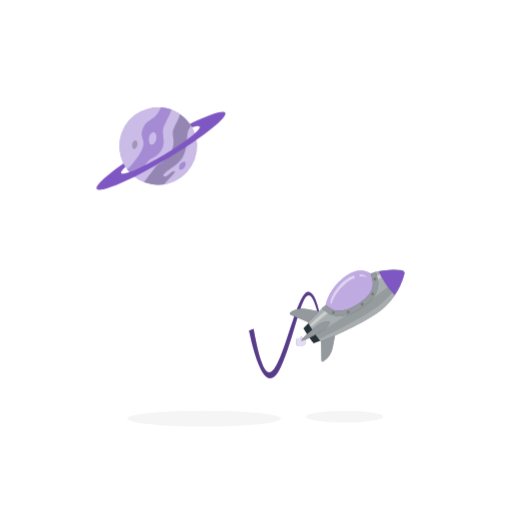
t = 0.00 s
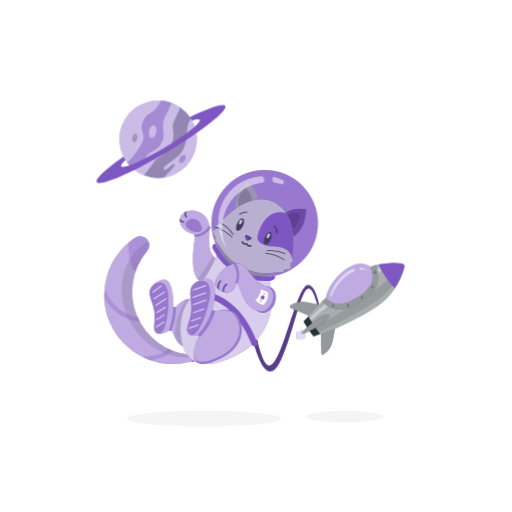
t = 1.00 s
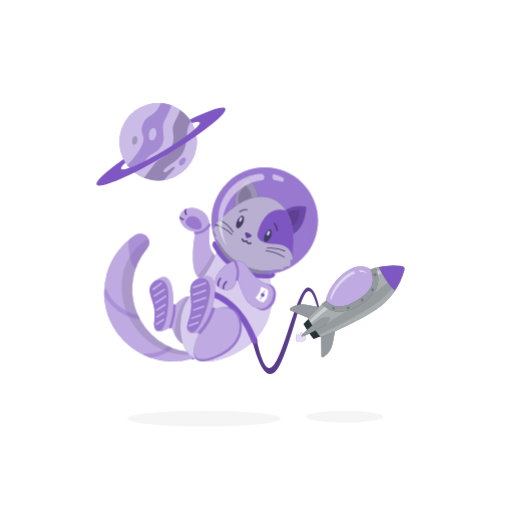
t = 1.19 s
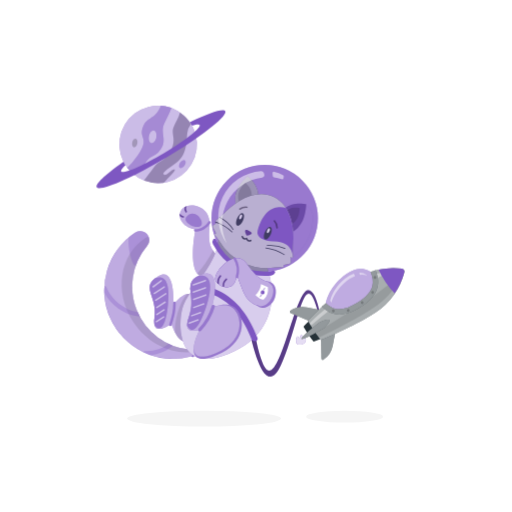
t = 1.38 s
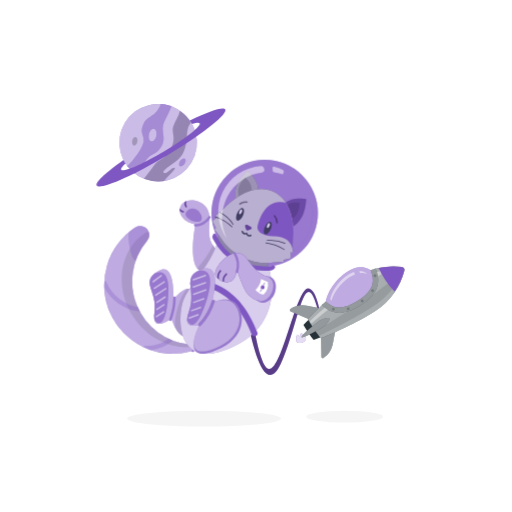
t = 1.75 s
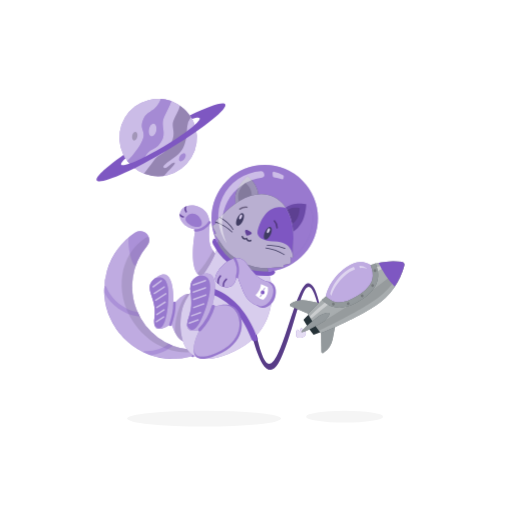
t = 2.13 s

The animated SVG that drew these frames (rendered in a browser with its animation timeline set to each time). Animation: 2 CSS @keyframes rules; one cycle of 2.50 s, repeats indefinitely.

<svg class="animated" id="freepik_stories-cat-astronaut" xmlns="http://www.w3.org/2000/svg" viewBox="0 0 500 500" version="1.1" xmlns:xlink="http://www.w3.org/1999/xlink" xmlns:svgjs="http://svgjs.com/svgjs"><style>svg#freepik_stories-cat-astronaut:not(.animated) .animable {opacity: 0;}svg#freepik_stories-cat-astronaut.animated #freepik--Rocket--inject-6 {animation: 1.5s Infinite  linear floating;animation-delay: 0s;}svg#freepik_stories-cat-astronaut.animated #freepik--Cat--inject-6 {animation: 1s 1 forwards ease-in slideDown,1.5s Infinite  linear floating;animation-delay: 0s,1s;}svg#freepik_stories-cat-astronaut.animated #freepik--Planet--inject-6 {animation: 1.5s Infinite  linear floating;animation-delay: 0s;}            @keyframes floating {                0% {                    opacity: 1;                    transform: translateY(0px);                }                50% {                    transform: translateY(-10px);                }                100% {                    opacity: 1;                    transform: translateY(0px);                }            }                    @keyframes slideDown {                0% {                    opacity: 0;                    transform: translateY(-30px);                }                100% {                    opacity: 1;                    transform: translateY(0);                }            }        .animator-hidden { display: none; }</style><g id="freepik--background-complete--inject-6" class="animable animator-hidden animator-active" style="transform-origin: 250px 228.23px;"><rect x="416.78" y="398.49" width="33.12" height="0.25" style="fill: rgb(235, 235, 235); transform-origin: 433.34px 398.615px;" id="elqf93n7m6708" class="animable"></rect><rect x="322.53" y="401.21" width="8.69" height="0.25" style="fill: rgb(235, 235, 235); transform-origin: 326.875px 401.335px;" id="elvvtjfapglc" class="animable"></rect><rect x="396.59" y="389.21" width="19.19" height="0.25" style="fill: rgb(235, 235, 235); transform-origin: 406.185px 389.335px;" id="elmf5glafyn5h" class="animable"></rect><rect x="52.46" y="390.89" width="43.19" height="0.25" style="fill: rgb(235, 235, 235); transform-origin: 74.055px 391.015px;" id="el0caegnvnlgcr" class="animable"></rect><rect x="104.56" y="390.89" width="6.33" height="0.25" style="fill: rgb(235, 235, 235); transform-origin: 107.725px 391.015px;" id="elhszwcapwkvs" class="animable"></rect><rect x="131.47" y="395.11" width="93.68" height="0.25" style="fill: rgb(235, 235, 235); transform-origin: 178.31px 395.235px;" id="elvnnd6ia0e0d" class="animable"></rect><path d="M237,337.8H43.92a5.71,5.71,0,0,1-5.71-5.71V60.66A5.71,5.71,0,0,1,43.92,55H237a5.71,5.71,0,0,1,5.71,5.71V332.09A5.71,5.71,0,0,1,237,337.8ZM43.92,55.2a5.47,5.47,0,0,0-5.46,5.46V332.09a5.47,5.47,0,0,0,5.46,5.46H237a5.47,5.47,0,0,0,5.46-5.46V60.66A5.47,5.47,0,0,0,237,55.2Z" style="fill: rgb(235, 235, 235); transform-origin: 140.46px 196.4px;" id="el74bwtkin1fp" class="animable"></path><path d="M453.31,337.8H260.21a5.72,5.72,0,0,1-5.71-5.71V60.66A5.72,5.72,0,0,1,260.21,55h193.1A5.71,5.71,0,0,1,459,60.66V332.09A5.71,5.71,0,0,1,453.31,337.8ZM260.21,55.2a5.47,5.47,0,0,0-5.46,5.46V332.09a5.47,5.47,0,0,0,5.46,5.46h193.1a5.47,5.47,0,0,0,5.46-5.46V60.66a5.47,5.47,0,0,0-5.46-5.46Z" style="fill: rgb(235, 235, 235); transform-origin: 356.75px 196.4px;" id="elljqe63jgas" class="animable"></path><rect y="382.4" width="500" height="0.25" style="fill: rgb(235, 235, 235); transform-origin: 250px 382.525px;" id="ellu6203apg5" class="animable"></rect><polygon points="140.74 216.48 143.88 214.83 143.28 218.32 145.82 220.8 142.31 221.31 140.74 224.49 139.17 221.31 135.66 220.8 138.2 218.32 137.6 214.83 140.74 216.48" style="fill: rgb(224, 224, 224); transform-origin: 140.74px 219.66px;" id="el2ldhatkt1x" class="animable"></polygon><path d="M320.17,141.9c-22.44-7-40.06-20.57,3.94-39.07s32.5,39.76,67,43.88,55.18,14.72,13.79,35.37S373.29,158.38,320.17,141.9Z" style="fill: rgb(245, 245, 245); transform-origin: 362.418px 143.334px;" id="el6wjm1rag2h" class="animable"></path><polygon points="150.27 82.07 154.81 79.68 153.95 84.74 157.62 88.32 152.54 89.06 150.27 93.66 148 89.06 142.93 88.32 146.6 84.74 145.73 79.68 150.27 82.07" style="fill: rgb(245, 245, 245); transform-origin: 150.275px 86.67px;" id="elaepr0il55xu" class="animable"></polygon><polygon points="427.87 246.12 436.95 241.35 435.22 251.46 442.56 258.62 432.41 260.1 427.87 269.3 423.33 260.1 413.18 258.62 420.52 251.46 418.79 241.35 427.87 246.12" style="fill: rgb(245, 245, 245); transform-origin: 427.87px 255.325px;" id="elfmnpgwtcngq" class="animable"></polygon><polygon points="351.41 80.65 357.36 77.52 356.22 84.14 361.03 88.83 354.39 89.79 351.41 95.82 348.44 89.79 341.8 88.83 346.61 84.14 345.47 77.52 351.41 80.65" style="fill: rgb(240, 240, 240); transform-origin: 351.415px 86.67px;" id="elafj8m6gej7p" class="animable"></polygon><polygon points="65.34 184.28 68.48 182.63 67.88 186.13 70.42 188.6 66.91 189.11 65.34 192.29 63.77 189.11 60.27 188.6 62.8 186.13 62.21 182.63 65.34 184.28" style="fill: rgb(245, 245, 245); transform-origin: 65.345px 187.46px;" id="elia40b4d79zo" class="animable"></polygon><polygon points="104.34 143.84 107.48 142.19 106.88 145.68 109.42 148.15 105.91 148.66 104.34 151.84 102.77 148.66 99.27 148.15 101.8 145.68 101.2 142.19 104.34 143.84" style="fill: rgb(245, 245, 245); transform-origin: 104.345px 147.015px;" id="el24yx9h523t5" class="animable"></polygon><polygon points="404.9 112.87 408.04 111.22 407.44 114.71 409.98 117.19 406.47 117.69 404.9 120.87 403.33 117.69 399.82 117.19 402.36 114.71 401.76 111.22 404.9 112.87" style="fill: rgb(245, 245, 245); transform-origin: 404.9px 116.045px;" id="elkutiwyxxs8a" class="animable"></polygon><polygon points="331.45 131.76 334.59 130.11 333.99 133.61 336.53 136.08 333.02 136.59 331.45 139.77 329.89 136.59 326.38 136.08 328.92 133.61 328.32 130.11 331.45 131.76" style="fill: rgb(250, 250, 250); transform-origin: 331.455px 134.94px;" id="el9gckv84nzfk" class="animable"></polygon><polygon points="334.9 115.08 333.08 116.05 333.43 114.01 331.94 112.57 333.99 112.27 334.9 110.42 335.82 112.27 337.86 112.57 336.38 114.01 336.73 116.05 334.9 115.08" style="fill: rgb(230, 230, 230); transform-origin: 334.9px 113.235px;" id="el66xnv7nfb4v" class="animable"></polygon><polygon points="221.91 101.06 220.08 102.03 220.43 99.99 218.95 98.55 221 98.25 221.91 96.4 222.83 98.25 224.87 98.55 223.39 99.99 223.74 102.03 221.91 101.06" style="fill: rgb(230, 230, 230); transform-origin: 221.91px 99.215px;" id="elj9uwt9cigq" class="animable"></polygon><polygon points="399.72 172.94 402.86 171.29 402.26 174.79 404.8 177.26 401.29 177.77 399.72 180.95 398.15 177.77 394.65 177.26 397.19 174.79 396.59 171.29 399.72 172.94" style="fill: rgb(250, 250, 250); transform-origin: 399.725px 176.12px;" id="ely95dzwtpadr" class="animable"></polygon><polygon points="366.94 358.74 370.07 357.09 369.47 360.58 372.01 363.06 368.5 363.57 366.94 366.75 365.37 363.57 361.86 363.06 364.4 360.58 363.8 357.09 366.94 358.74" style="fill: rgb(245, 245, 245); transform-origin: 366.935px 361.92px;" id="els7tbs8j8sob" class="animable"></polygon><polygon points="296.36 88.98 299.57 87.29 298.96 90.87 301.56 93.4 297.96 93.93 296.36 97.18 294.75 93.93 291.15 93.4 293.75 90.87 293.14 87.29 296.36 88.98" style="fill: rgb(240, 240, 240); transform-origin: 296.355px 92.235px;" id="el7rq83hf1n3" class="animable"></polygon><path d="M54.05,262.65c10.51-8.7,50.89-38.48,53.85-8.73s53.63,27.12,32.35,37.9S31.58,281.24,54.05,262.65Z" style="fill: rgb(245, 245, 245); transform-origin: 97.9204px 267.865px;" id="elzchhtz1eoj9" class="animable"></path><polygon points="71.31 261.57 74.45 259.92 73.85 263.41 76.39 265.89 72.88 266.4 71.31 269.58 69.74 266.4 66.23 265.89 68.77 263.41 68.17 259.92 71.31 261.57" style="fill: rgb(224, 224, 224); transform-origin: 71.31px 264.75px;" id="eltixyk2y407" class="animable"></polygon><polygon points="116.83 279.32 118.88 278.24 118.49 280.53 120.15 282.15 117.86 282.49 116.83 284.57 115.8 282.49 113.51 282.15 115.17 280.53 114.78 278.24 116.83 279.32" style="fill: rgb(250, 250, 250); transform-origin: 116.83px 281.405px;" id="eltdmprj5hc" class="animable"></polygon><polygon points="421.86 310.63 424.99 308.98 424.39 312.47 426.93 314.95 423.43 315.46 421.86 318.64 420.29 315.46 416.78 314.95 419.32 312.47 418.72 308.98 421.86 310.63" style="fill: rgb(224, 224, 224); transform-origin: 421.855px 313.81px;" id="elldliv21o6n" class="animable"></polygon><path d="M125.58,359a9.4,9.4,0,1,1-3.84-12.72A9.39,9.39,0,0,1,125.58,359Z" style="fill: rgb(240, 240, 240); transform-origin: 117.295px 354.562px;" id="elq3h51pnykno" class="animable"></path><path d="M126.31,357.26a9.64,9.64,0,0,1-.46,1.23c3.49,2.28,5.61,4.07,5.3,4.65-.51.95-7.33-1.72-15.24-6s-13.91-8.44-13.4-9.39c.31-.58,3,.19,6.8,1.84a11.7,11.7,0,0,1,.78-1.07c-8.8-4.2-15.43-6.47-16-5.3-.81,1.51,8.74,8.2,21.32,14.94s23.45,11,24.26,9.48C140.25,366.51,134.68,362.25,126.31,357.26Z" style="fill: rgb(224, 224, 224); transform-origin: 116.877px 355.431px;" id="elbma0ar4pv89" class="animable"></path><polygon points="316.35 263.61 319.49 261.96 318.89 265.46 321.43 267.93 317.92 268.44 316.35 271.62 314.78 268.44 311.28 267.93 313.81 265.46 313.21 261.96 316.35 263.61" style="fill: rgb(235, 235, 235); transform-origin: 316.355px 266.79px;" id="elp0ccbsnevem" class="animable"></polygon><path d="M406.87,215.51c-2.67-5.23-13.07-2.46-24.37,2a3.44,3.44,0,0,1-3.36-.46,8.67,8.67,0,0,0-13.84,6,3.46,3.46,0,0,1-2.05,2.81c-7.94,3.44-14,5.68-14.82,3.63-2.49-6.17,30.69-19.33,30.69-19.33s-44.72,13.4-37.56,24.22c2.76,4.18,12,1.72,22.4-2.56a8.42,8.42,0,0,1,6.55.15,8.65,8.65,0,0,0,11.74-5.58,7.94,7.94,0,0,1,4.36-4.95c8.06-3.76,14.17-6.26,15-4.44,2.51,5.48-33.42,21-33.42,21S413.21,227.92,406.87,215.51Z" style="fill: rgb(240, 240, 240); transform-origin: 374.133px 224.08px;" id="eltclcaitz89" class="animable"></path></g><g id="freepik--Shadow--inject-6" class="animable" style="transform-origin: 249.135px 408.79px;"><ellipse id="freepik--path--inject-6" cx="199.32" cy="408.79" rx="75.16" ry="7.72" style="fill: rgb(245, 245, 245); transform-origin: 199.32px 408.79px;" class="animable"></ellipse><ellipse id="freepik--path--inject-6" cx="336.53" cy="406.88" rx="37.58" ry="5.81" style="fill: rgb(245, 245, 245); transform-origin: 336.53px 406.88px;" class="animable"></ellipse></g><g id="freepik--Rocket--inject-6" class="animable" style="transform-origin: 319.027px 316.456px;"><path d="M296.7,331.18c0-.12-.07-.24-.11-.36-.57-1.52-2.73-2.13-2.73-2.13a5.25,5.25,0,0,0-.81,2.58l-.32.11-.32.13a5.28,5.28,0,0,0-2.3-1.42s-1.24,1.87-.67,3.4l.15.34a2.88,2.88,0,0,0-.36,2.55c.66,1.79,3.32,2.46,5.92,1.49s4.17-3.21,3.5-5A2.92,2.92,0,0,0,296.7,331.18Z" style="fill: #7E57C2; transform-origin: 293.943px 333.502px;" id="elfz8an6cm164" class="animable"></path><g id="el2a3i54ja6b7"><path d="M296.7,331.18c0-.12-.07-.24-.11-.36-.57-1.52-2.73-2.13-2.73-2.13a5.25,5.25,0,0,0-.81,2.58l-.32.11-.32.13a5.28,5.28,0,0,0-2.3-1.42s-1.24,1.87-.67,3.4l.15.34a2.88,2.88,0,0,0-.36,2.55c.66,1.79,3.32,2.46,5.92,1.49s4.17-3.21,3.5-5A2.92,2.92,0,0,0,296.7,331.18Z" style="fill: rgb(255, 255, 255); opacity: 0.8; transform-origin: 293.943px 333.502px;" class="animable" id="elqfygox4fq9"></path></g><path d="M300.66,285c-11.87.74-25.94,83.65-38.88,78.44-5.48-2.2-10.37-21.19-14.18-42.33l-4.45,1.65c2.65,13.36,15.31,70.69,31.13,35.53,17.82-39.62,23.08-100.4,36.13-52.16l1.44-.69S308.15,284.53,300.66,285Z" style="fill: #7E57C2; transform-origin: 277.5px 327.263px;" id="el46n33diz0dp" class="animable"></path><g id="elt5segi25a6c"><path d="M300.66,285c-11.87.74-25.94,83.65-38.88,78.44-5.48-2.2-10.37-21.19-14.18-42.33l-4.45,1.65c2.65,13.36,15.31,70.69,31.13,35.53,17.82-39.62,23.08-100.4,36.13-52.16l1.44-.69S308.15,284.53,300.66,285Z" style="opacity: 0.3; transform-origin: 277.5px 327.263px;" class="animable" id="el33vxca8biys"></path></g><path d="M318.19,297.62s1.88-13.85,17.44-26.45,26.11-4.06,26.11-4.06l4.15,2.72.21,11.64-5.9,10.27-14.68,11.65-15.16,4.28L323,304.36Z" style="fill: #7E57C2; transform-origin: 342.145px 285.976px;" id="elvtqpegbkbp" class="animable"></path><g id="elnq7mqakkjg"><path d="M318.19,297.62s1.88-13.85,17.44-26.45,26.11-4.06,26.11-4.06l4.15,2.72.21,11.64-5.9,10.27-14.68,11.65-15.16,4.28L323,304.36Z" style="fill: rgb(255, 255, 255); opacity: 0.5; transform-origin: 342.145px 285.976px;" class="animable" id="eligpzh3p26x"></path></g><path d="M283.79,307.34l23.68,10,16.06-10.84-24-4.7a21.24,21.24,0,0,0-15.94,3.23h0A1.3,1.3,0,0,0,283.79,307.34Z" style="fill: rgb(38, 50, 56); transform-origin: 303.253px 309.373px;" id="elnf1fh9tw3f" class="animable"></path><path d="M313.86,351.92l-.43-25.72,16.06-10.83-4.63,24a21.22,21.22,0,0,1-9,13.57h0A1.3,1.3,0,0,1,313.86,351.92Z" style="fill: rgb(38, 50, 56); transform-origin: 321.46px 334.258px;" id="elaxufqxp81yi" class="animable"></path><g id="eljemmoiykc4"><g style="opacity: 0.5; transform-origin: 306.233px 327.276px;" class="animable" id="el9c1rkwfpp5o"><path d="M283.79,307.34l23.68,10,16.06-10.84-24-4.7a21.24,21.24,0,0,0-15.94,3.23h0A1.3,1.3,0,0,0,283.79,307.34Z" style="fill: rgb(255, 255, 255); transform-origin: 303.253px 309.373px;" id="el1g414ttfkuk" class="animable"></path><path d="M313.86,351.92l-.43-25.72,16.06-10.83-4.63,24a21.22,21.22,0,0,1-9,13.57h0A1.3,1.3,0,0,1,313.86,351.92Z" style="fill: rgb(255, 255, 255); transform-origin: 321.46px 334.258px;" id="elx0u4u8wbwqn" class="animable"></path></g></g><path d="M392.36,263.9A68.51,68.51,0,0,0,365.17,266l1.79,9.54-.86,5.91-9.25,13-9.48,6.4L334,306.15,323,304.36,315.61,300c-5.19,4.83-10.34,9.92-15,14.89,1.83,3.16,3.82,6.34,6,9.5s4.33,6.19,6.58,9.07c20.53-7.84,44.19-20.41,53.7-26.83a68.41,68.41,0,0,0,27.92-39.11A2.91,2.91,0,0,0,392.36,263.9Z" style="fill: rgb(38, 50, 56); transform-origin: 347.757px 298.42px;" id="el50dqf5zrb3a" class="animable"></path><g id="elohr7rnzwgi"><path d="M392.36,263.9A68.51,68.51,0,0,0,365.17,266l1.79,9.54-.86,5.91-9.25,13-9.48,6.4L334,306.15,323,304.36,315.61,300c-5.19,4.83-10.34,9.92-15,14.89,1.83,3.16,3.82,6.34,6,9.5s4.33,6.19,6.58,9.07c20.53-7.84,44.19-20.41,53.7-26.83a68.41,68.41,0,0,0,27.92-39.11A2.91,2.91,0,0,0,392.36,263.9Z" style="fill: rgb(255, 255, 255); opacity: 0.6; transform-origin: 347.757px 298.42px;" class="animable" id="eldv196j1dfmi"></path></g><path d="M306.6,324.39c-2-2.92-3.8-5.84-5.52-8.76-1.65,1.66-3.27,3.33-4.81,5q2.19,3.76,4.73,7.54t5.23,7.21c2.11-.81,4.26-1.68,6.42-2.59C310.59,330.1,308.56,327.3,306.6,324.39Z" style="fill: rgb(38, 50, 56); transform-origin: 304.46px 325.505px;" id="elwgqd947iaf" class="animable"></path><g id="elzk18sxi0eof"><path d="M393.88,266.16c-8.53,8.91-20.69,19-35,28.66-9.3,6.27-31,20.08-49.15,30.91a1.42,1.42,0,0,0-.45,2l1.62,2.39a1.41,1.41,0,0,0,1.76.51c19.59-8.86,42.19-21.65,51.53-28,13.92-9.38,24.14-21.73,29.83-34.62a2,2,0,0,0-.18-1.91Z" style="opacity: 0.1; transform-origin: 351.613px 298.428px;" class="animable" id="elg9lm957ioon"></path></g><g id="ellup6ubr5oi"><g style="opacity: 0.4; transform-origin: 347.789px 291.613px;" class="animable" id="elm33r4wa0338"><path d="M319.05,302c-5.47,4.67-11,9.58-16,14.36A1.43,1.43,0,0,0,305,318.5c5.57-4.75,11.65-9.69,17.62-14.39Z" style="fill: rgb(255, 255, 255); transform-origin: 312.599px 310.438px;" id="elq7cpp6irg0k" class="animable"></path><path d="M365.89,269.83l.76,4.05A103,103,0,0,1,393,264.8l-.31-.45A77.34,77.34,0,0,0,365.89,269.83Z" style="fill: rgb(255, 255, 255); transform-origin: 379.445px 269.115px;" id="el2m8il6vrtyn" class="animable"></path></g></g><path d="M366.76,265.6q-2.53.66-5,1.51c2.23,5.17,2.84,9.71,1.86,13.74-1.4,5.77-6.18,11.14-14.6,16.42s-15.34,7.24-21.14,6a19.87,19.87,0,0,1-9.67-5.65q-1.92,1.75-3.83,3.55c10.14,10.11,22,10.17,37.41.52C368,291.53,372.8,280.17,366.76,265.6Z" style="fill: rgb(38, 50, 56); transform-origin: 341.826px 287.221px;" id="elg6fgbpbga2o" class="animable"></path><g id="elv8jtqjscvac"><path d="M366.76,265.6q-2.53.66-5,1.51c2.23,5.17,2.84,9.71,1.86,13.74-1.4,5.77-6.18,11.14-14.6,16.42s-15.34,7.24-21.14,6a19.87,19.87,0,0,1-9.67-5.65q-1.92,1.75-3.83,3.55c10.14,10.11,22,10.17,37.41.52C368,291.53,372.8,280.17,366.76,265.6Z" style="fill: rgb(255, 255, 255); opacity: 0.5; transform-origin: 341.826px 287.221px;" class="animable" id="elmlgh4576kj"></path></g><g id="el495e7by2h4d"><g style="opacity: 0.2; transform-origin: 345.812px 288.889px;" class="animable" id="ell98ep34hfm"><path d="M326.64,304.49a1.37,1.37,0,1,1-1.88-.43A1.37,1.37,0,0,1,326.64,304.49Z" id="elzo4t3p69j8" class="animable" style="transform-origin: 325.483px 305.224px;"></path><path d="M341.13,304.08a1.37,1.37,0,1,1-1.89-.43A1.37,1.37,0,0,1,341.13,304.08Z" id="el3il5fkn82f1" class="animable" style="transform-origin: 339.97px 304.809px;"></path><path d="M354.8,296.5a1.36,1.36,0,1,1-1.88-.43A1.36,1.36,0,0,1,354.8,296.5Z" id="elbc7fi0a6i1r" class="animable" style="transform-origin: 353.646px 297.22px;"></path><path d="M365,286.36a1.37,1.37,0,1,1-1.88-.43A1.36,1.36,0,0,1,365,286.36Z" id="elqmsdh1kizbo" class="animable" style="transform-origin: 363.843px 287.092px;"></path><path d="M367.3,271.83a1.37,1.37,0,1,1-1.89-.43A1.36,1.36,0,0,1,367.3,271.83Z" id="el8889kpq0yhi" class="animable" style="transform-origin: 366.14px 272.557px;"></path></g></g><path d="M369.63,264.92a86.18,86.18,0,0,0,15.71,23.29,68.58,68.58,0,0,0,9.46-20.69,2.91,2.91,0,0,0-2.44-3.62A68.76,68.76,0,0,0,369.63,264.92Z" style="fill: #7E57C2; transform-origin: 382.262px 275.802px;" id="els5i8j7p1tyl" class="animable"></path><path d="M321.6,314.27c1.09,1.63-4,7-5.63,8.08s-20.45,11.88-21.55,10.25,15.94-15,17.57-16.14S320.5,312.64,321.6,314.27Z" style="fill: rgb(38, 50, 56); transform-origin: 308.06px 323.262px;" id="el13ks8qyzzu2i" class="animable"></path><g id="el22h4tbrm77x"><path d="M321.6,314.27c1.09,1.63-4,7-5.63,8.08s-20.45,11.88-21.55,10.25,15.94-15,17.57-16.14S320.5,312.64,321.6,314.27Z" style="fill: rgb(255, 255, 255); opacity: 0.5; transform-origin: 308.06px 323.262px;" class="animable" id="elze804jx3dq9"></path></g><g id="elaia8lob9dl"><path d="M345.55,268.81a26.44,26.44,0,0,0-8.68,4.87c-12.83,10.4-14.38,21.83-14.38,21.83l1.14,1.59c1.22-4.14,4.82-12.89,14.91-21.06a29.54,29.54,0,0,1,8.1-4.81Z" style="fill: rgb(255, 255, 255); opacity: 0.5; transform-origin: 334.565px 282.955px;" class="animable" id="elutn4qmefjkm"></path></g><g id="elob22vmsvvl"><path d="M350.83,268l.54,2a15.86,15.86,0,0,1,6.85.64l-.14-.59A13.55,13.55,0,0,0,350.83,268Z" style="fill: rgb(255, 255, 255); opacity: 0.5; transform-origin: 354.525px 269.32px;" class="animable" id="elyim5j77qjch"></path></g></g><g id="freepik--Cat--inject-6" class="animable" style="transform-origin: 206.124px 260.771px;"><path d="M137.24,230.63h-.37a8.1,8.1,0,0,0-4.49,1.35l-.06,0A67.18,67.18,0,0,0,186,353.28a3.41,3.41,0,0,0,1.62-.94l.06-.06a3.42,3.42,0,0,0-2.13-5.79A61.86,61.86,0,0,1,143.71,245,8.76,8.76,0,0,0,137.24,230.63Z" style="fill: #7E57C2; transform-origin: 145.204px 293.056px;" id="elhj2pkxr7rx" class="animable"></path><g id="ele7f7i37z4sn"><path d="M187.68,352.28l-.06.06a3.51,3.51,0,0,1-1.61.94,67.23,67.23,0,0,1-38.82-1.46,65.39,65.39,0,0,1-7.32-3,67.19,67.19,0,0,1-38-58.2l.09-6.37A67.24,67.24,0,0,1,132.32,232l.06,0a8.11,8.11,0,0,1,4.5-1.35h.37A8.75,8.75,0,0,1,143.71,245a61.94,61.94,0,0,0-9.26,64.85c.56,1.28,1.18,2.55,1.84,3.81q1.34,2.52,2.93,5a61.44,61.44,0,0,0,25.48,22.19c1.28.61,2.57,1.16,3.88,1.67h0a62,62,0,0,0,17,4A3.42,3.42,0,0,1,187.68,352.28Z" style="fill: rgb(255, 255, 255); opacity: 0.5; transform-origin: 145.248px 293.056px;" class="animable" id="elz6txq9odtzd"></path></g><g id="eltnhy5gvq3ih"><path d="M188.41,348.66a3.33,3.33,0,0,0-2.86-2.17A61.86,61.86,0,0,1,143.71,245a8.64,8.64,0,0,0,1.45-8.77,6.15,6.15,0,0,0-3.07,1l-.05,0c-25.35,16.52-30.75,53.15-12.07,81.81C143.82,340.31,167,351.18,188.41,348.66Z" style="opacity: 0.1; transform-origin: 153.629px 292.624px;" class="animable" id="elfrjlw8qrh8o"></path></g><path d="M188.89,346c-1.8-1.66-3.27-.64-4.14.41l.8.1a3.42,3.42,0,0,1,2.13,5.79l-.06.06a3.61,3.61,0,0,1-.8.61C190.09,356.05,191.94,348.78,188.89,346Z" style="fill: #7E57C2; transform-origin: 187.596px 349.42px;" id="elg7x8w2y29b5" class="animable"></path><g id="el97zz2fyg4g8"><g style="opacity: 0.2; transform-origin: 187.596px 349.42px;" class="animable" id="elncc26fwmet"><path d="M188.89,346c-1.8-1.66-3.27-.64-4.14.41l.8.1a3.42,3.42,0,0,1,2.13,5.79l-.06.06a3.61,3.61,0,0,1-.8.61C190.09,356.05,191.94,348.78,188.89,346Z" style="fill: rgb(255, 255, 255); transform-origin: 187.596px 349.42px;" id="elh8cf15u39b" class="animable"></path></g></g><path d="M210.71,253.23c-3.79-5.7-7.84-7.77-6.07-27.43s-19.21-23.89-26.11-17.27-1.22,18.7,12.39,20.37c0,0-11.91,57.57,16.5,45C211.8,272,216.55,262,210.71,253.23Z" style="fill: #7E57C2; transform-origin: 194.507px 240.657px;" id="elphzkrdsgkx" class="animable"></path><g id="elzix6octpnbe"><path d="M210.71,253.23c-3.79-5.7-7.84-7.77-6.07-27.43s-19.21-23.89-26.11-17.27-1.22,18.7,12.39,20.37c0,0-11.91,57.57,16.5,45C211.8,272,216.55,262,210.71,253.23Z" style="fill: rgb(255, 255, 255); opacity: 0.5; transform-origin: 194.507px 240.657px;" class="animable" id="elkee4qi9cu0j"></path></g><path d="M190.7,226.5c-3.34-.38-14.91-5.93-6.29-11.87S204.34,228,190.7,226.5Z" style="fill: #7E57C2; transform-origin: 189.164px 220.037px;" id="elsw2rm2zmlz" class="animable"></path><path d="M190.62,231.11c6.15.38,11.8-3.54,15-8.46.8-1.21-1.15-2.34-1.94-1.14-2.83,4.29-7.76,7.68-13.11,7.35-1.45-.09-1.44,2.16,0,2.25Z" style="fill: #7E57C2; transform-origin: 197.648px 226.067px;" id="el22a5fguig4p" class="animable"></path><g id="elu7uyrte9km"><g style="opacity: 0.2; transform-origin: 193.545px 222.313px;" class="animable" id="elkn0779ysfsl"><path d="M190.7,226.5c-3.34-.38-14.91-5.93-6.29-11.87S204.34,228,190.7,226.5Z" style="fill: rgb(255, 255, 255); transform-origin: 189.164px 220.037px;" id="elfgbvqtzgaon" class="animable"></path><path d="M190.62,231.11c6.15.38,11.8-3.54,15-8.46.8-1.21-1.15-2.34-1.94-1.14-2.83,4.29-7.76,7.68-13.11,7.35-1.45-.09-1.44,2.16,0,2.25Z" style="fill: rgb(255, 255, 255); transform-origin: 197.648px 226.067px;" id="el64yoi1td5o" class="animable"></path></g></g><g id="elxlf9dpt5vd"><path d="M207.42,273.91c4.38-1.93,9.13-11.89,3.29-20.68-.91-1.37-1.83-2.52-2.69-3.76A110.33,110.33,0,0,1,192.76,272C195.63,275.77,200.23,277.09,207.42,273.91Z" style="opacity: 0.1; transform-origin: 203.093px 262.584px;" class="animable" id="el9z5n8rwakx6"></path></g><path d="M191.75,322.67c2.45-7.17,3.38-49.88-22.46-20.32,0,0,2.31-37.62-14.54-27.8-18.59,10.84-.67,18.89-3.89,40.27S167.33,321,167.33,321,179.39,358.87,191.75,322.67Z" style="fill: #7E57C2; transform-origin: 169.542px 305.626px;" id="elf60iv0cmbil" class="animable"></path><g id="elxirj1nrp3t"><path d="M191.75,322.67c2.45-7.17,3.38-49.88-22.46-20.32,0,0,2.31-37.62-14.54-27.8-18.59,10.84-.67,18.89-3.89,40.27S167.33,321,167.33,321,179.39,358.87,191.75,322.67Z" style="fill: rgb(255, 255, 255); opacity: 0.5; transform-origin: 169.542px 305.626px;" class="animable" id="eltro13c88js"></path></g><path d="M151,277.11c-12.06,9.65,2.84,18-.12,37.71a18.9,18.9,0,0,0,0,7.67c.31.45,9.74,13.9,13.22-20.49C167.55,268.27,152.09,276.48,151,277.11Z" style="fill: #7E57C2; transform-origin: 155.408px 300.619px;" id="elh2jwpgh1twg" class="animable"></path><g id="elae1o4mbt35"><path d="M151,277.11c-12.06,9.65,2.84,18-.12,37.71a18.9,18.9,0,0,0,0,7.67c.31.45,9.74,13.9,13.22-20.49C167.55,268.27,152.09,276.48,151,277.11Z" style="fill: rgb(255, 255, 255); opacity: 0.2; transform-origin: 155.408px 300.619px;" class="animable" id="elaywblrse8au"></path></g><g id="eljxulndyv2dh"><g style="opacity: 0.5; transform-origin: 155.714px 299.149px;" class="animable" id="elrqa0hb1u1ia"><path d="M149.88,285.78l8-6c.77-.58,0-1.88-.75-1.3l-8,6c-.77.57,0,1.88.75,1.3Z" style="fill: rgb(255, 255, 255); transform-origin: 153.505px 282.13px;" id="elbc810za73n6" class="animable"></path><path d="M151,292.2l9.81-6.37c.8-.52,0-1.82-.76-1.29l-9.81,6.37c-.81.52-.06,1.82.76,1.29Z" style="fill: rgb(255, 255, 255); transform-origin: 155.517px 288.37px;" id="elbjvw82o0w8l" class="animable"></path><path d="M152.46,298.82l9.81-6.37c.81-.53.06-1.83-.76-1.3l-9.81,6.37c-.8.53,0,1.83.76,1.3Z" style="fill: rgb(255, 255, 255); transform-origin: 156.993px 294.985px;" id="el70wkinl283" class="animable"></path><path d="M153.51,306l8.14-5.28c.81-.53.06-1.83-.75-1.3l-8.14,5.29c-.81.52-.06,1.82.75,1.29Z" style="fill: rgb(255, 255, 255); transform-origin: 157.205px 302.71px;" id="el7qtf0rf0n1" class="animable"></path><path d="M153.55,312.79l7.11-4.62c.8-.52.05-1.82-.76-1.29l-7.11,4.61c-.8.53,0,1.83.76,1.3Z" style="fill: rgb(255, 255, 255); transform-origin: 156.73px 309.835px;" id="ela17q8yw0p77" class="animable"></path><path d="M153.07,319.84l7.11-4.61c.81-.53,0-1.83-.76-1.3l-7.1,4.62c-.81.52-.06,1.82.75,1.29Z" style="fill: rgb(255, 255, 255); transform-origin: 156.244px 316.885px;" id="eluz2inwb4ox" class="animable"></path></g></g><path d="M169.25,300.71c.25,7.21-1.72,14.61-4,21.36-.47,1.37,1.7,2,2.17.6,2.36-6.92,4.36-14.57,4.1-22-.05-1.45-2.3-1.46-2.25,0Z" style="fill: #7E57C2; transform-origin: 168.363px 311.519px;" id="elcizwdxlow1f" class="animable"></path><g id="ele8q8g0zkj0r"><g style="opacity: 0.2; transform-origin: 168.363px 311.519px;" class="animable" id="elel1qv2kn6ie"><path d="M169.25,300.71c.25,7.21-1.72,14.61-4,21.36-.47,1.37,1.7,2,2.17.6,2.36-6.92,4.36-14.57,4.1-22-.05-1.45-2.3-1.46-2.25,0Z" style="fill: rgb(255, 255, 255); transform-origin: 168.363px 311.519px;" id="elg2zulfxced6" class="animable"></path></g></g><g id="elz1qbakzvahq"><path d="M170.8,329.27c4.47,8.6,12.64,17.73,20.95-6.6,1.93-5.65,2.91-33.37-9.41-30.4a65.09,65.09,0,0,0-3.82,5.77C175.17,303.85,170.53,317.1,170.8,329.27Z" style="opacity: 0.1; transform-origin: 181.848px 315.192px;" class="animable" id="el4riwmj4yopv"></path></g><path d="M260.82,266.06s24,58.94-37,84.34c-53,22.08-50.85-34.44-44-49,8.14-17.31,33.33-41,33.67-63.67Z" style="fill: #7E57C2; transform-origin: 220.875px 296.593px;" id="eltj6jr3xdy3" class="animable"></path><g id="el6241tkizyok"><path d="M260.82,266.06s24,58.94-37,84.34c-53,22.08-50.85-34.44-44-49,8.14-17.31,33.33-41,33.67-63.67Z" style="fill: rgb(255, 255, 255); opacity: 0.7; transform-origin: 220.875px 296.593px;" class="animable" id="eloovu38r384"></path></g><path d="M310.48,218.06a52,52,0,0,1-45.63,51.61,51.35,51.35,0,0,1-6.36.39,52,52,0,1,1,52-52Z" style="fill: #7E57C2; transform-origin: 258.49px 218.06px;" id="el5r5zdun61sy" class="animable"></path><g id="el0ac33xzn4mmb"><path d="M310.48,218.06a52,52,0,0,1-45.63,51.61,51.35,51.35,0,0,1-6.36.39,52,52,0,1,1,52-52Z" style="fill: rgb(255, 255, 255); opacity: 0.3; transform-origin: 258.49px 218.06px;" class="animable" id="ela3ekctxa6me"></path></g><path d="M264.25,264.79a47.08,47.08,0,0,0,41.31-46.73c0-.34,0-.69,0-1a13.55,13.55,0,0,0-13.29-13.28h-.79a47.3,47.3,0,0,0-47.3,47.3v.8a13.57,13.57,0,0,0,13.28,13.29h1A47.64,47.64,0,0,0,264.25,264.79Z" style="fill: #7E57C2; transform-origin: 274.87px 234.475px;" id="el5fon8wji5yx" class="animable"></path><g id="el1zt97c50geq"><path d="M264.25,264.79a47.08,47.08,0,0,0,41.31-46.73c0-.34,0-.69,0-1a13.55,13.55,0,0,0-13.29-13.28h-.79a47.3,47.3,0,0,0-47.3,47.3v.8a13.57,13.57,0,0,0,13.28,13.29h1A47.64,47.64,0,0,0,264.25,264.79Z" style="fill: rgb(255, 255, 255); opacity: 0.3; transform-origin: 274.87px 234.475px;" class="animable" id="eloeh75eyize8"></path></g><path d="M262.78,272.16a59.21,59.21,0,0,0-2-6.1l-47.33-28.33a35.48,35.48,0,0,1-1,7.66l7.59,10.89,10.32,8.82,13.93,5,14.17,2.85Z" style="fill: rgb(38, 50, 56); transform-origin: 237.615px 255.34px;" id="elneiz99tfkps" class="animable"></path><g id="elt3oe3lx45un"><path d="M262.78,272.16a59.21,59.21,0,0,0-2-6.1l-47.33-28.33a35.48,35.48,0,0,1-1,7.66l7.59,10.89,10.32,8.82,13.93,5,14.17,2.85Z" style="fill: rgb(255, 255, 255); opacity: 0.5; transform-origin: 237.615px 255.34px;" class="animable" id="elb0506c9nzom"></path></g><path d="M252.22,196.32c-.43,11.18-5.82,20.64-12,21.14s-10.9-8.16-10.47-19.34,12-21.14,12-21.14S252.65,185.15,252.22,196.32Z" style="fill: rgb(38, 50, 56); transform-origin: 240.978px 197.23px;" id="elv8gpsy2k1jd" class="animable"></path><g id="elm6wiaf53afb"><path d="M252.22,196.32c-.43,11.18-5.82,20.64-12,21.14s-10.9-8.16-10.47-19.34,12-21.14,12-21.14S252.65,185.15,252.22,196.32Z" style="fill: rgb(255, 255, 255); opacity: 0.6; transform-origin: 240.978px 197.23px;" class="animable" id="el1maedtkw575"></path></g><g id="el5f8v2qixtu6"><path d="M245.71,194.9c-.25,6.52-3.39,12-7,12.34s-6.37-4.76-6.12-11.29,7-12.34,7-12.34S246,188.37,245.71,194.9Z" style="opacity: 0.2; transform-origin: 239.147px 195.433px;" class="animable" id="el2aalrcaj90m"></path></g><path d="M277.75,208.68c-8.14,7.52-11.81,17.8-8.19,23s13.14,3.25,21.28-4.26,8.2-23,8.2-23S285.89,201.17,277.75,208.68Z" style="fill: #7E57C2; transform-origin: 283.603px 219.159px;" id="elmddzacercnh" class="animable"></path><g id="el5qyftt40p4u"><path d="M277.75,208.68c-8.14,7.52-11.81,17.8-8.19,23s13.14,3.25,21.28-4.26,8.2-23,8.2-23S285.89,201.17,277.75,208.68Z" style="opacity: 0.2; transform-origin: 283.603px 219.159px;" class="animable" id="elhbd127qa7lg"></path></g><g id="elw85owfepe9r"><path d="M280.18,210.74c-4.75,4.39-6.89,10.39-4.78,13.4s7.68,1.91,12.43-2.48,4.78-13.41,4.78-13.41S284.94,206.35,280.18,210.74Z" style="opacity: 0.2; transform-origin: 283.599px 216.838px;" class="animable" id="elu5k4xv2ww9"></path></g><path d="M283.58,255.9l.87.67c.63.48,1.56-.16,1.55-1a63.38,63.38,0,0,1-.16-7.94c2.53-18.15-1.1-42.15-18.63-50.48s-37.94,4.26-50,17.9a62.08,62.08,0,0,1-6.08,5c-.68.56-.56,1.7.21,1.88l1.06.26-4.17,3a1.23,1.23,0,0,0-.38,1.49l3.19,6.19-.27-.06a1.15,1.15,0,0,0-1,1.8,63.36,63.36,0,0,1,4.38,5.52,54.11,54.11,0,0,0,23.49,21.52,52.85,52.85,0,0,0,31.29,4.5,60.76,60.76,0,0,1,7-.13,1.16,1.16,0,0,0,.71-2l-.23-.18,6.72-1.48a1.21,1.21,0,0,0,.87-1.25Z" style="fill: rgb(38, 50, 56); transform-origin: 247.151px 230.655px;" id="elk4zhl1pqyql" class="animable"></path><g id="elq84b0byuvfa"><path d="M283.58,255.9l.87.67c.63.48,1.56-.16,1.55-1a63.38,63.38,0,0,1-.16-7.94c2.53-18.15-1.1-42.15-18.63-50.48s-37.94,4.26-50,17.9a62.08,62.08,0,0,1-6.08,5c-.68.56-.56,1.7.21,1.88l1.06.26-4.17,3a1.23,1.23,0,0,0-.38,1.49l3.19,6.19-.27-.06a1.15,1.15,0,0,0-1,1.8,63.36,63.36,0,0,1,4.38,5.52,54.11,54.11,0,0,0,23.49,21.52,52.85,52.85,0,0,0,31.29,4.5,60.76,60.76,0,0,1,7-.13,1.16,1.16,0,0,0,.71-2l-.23-.18,6.72-1.48a1.21,1.21,0,0,0,.87-1.25Z" style="fill: rgb(255, 255, 255); opacity: 0.8; transform-origin: 247.151px 230.655px;" class="animable" id="el309jebmzbhf"></path></g><path d="M267.21,240.66c19.29-.38,18.8,15.75,18.79,14.86a63.38,63.38,0,0,1-.16-7.94c1.79-12.84.49-28.59-6.62-39.66-9.09-2.3-21.57-.08-27.64,22.35C249.68,237.26,258.9,240.83,267.21,240.66Z" style="fill: #7E57C2; transform-origin: 268.945px 231.381px;" id="elrzeny2gvapj" class="animable"></path><path d="M241,235s-2.29-4-1.42-5.13c.63-.81,2.72.19,3.52.57s2.89,1.36,2.68,2.37C245.5,234.23,241,235,241,235Z" style="fill: #7E57C2; transform-origin: 242.589px 232.281px;" id="elb8futlmasfd" class="animable"></path><g id="elvgykcitn9a"><path d="M241,235s-2.29-4-1.42-5.13c.63-.81,2.72.19,3.52.57s2.89,1.36,2.68,2.37C245.5,234.23,241,235,241,235Z" style="opacity: 0.3; transform-origin: 242.589px 232.281px;" class="animable" id="elwwtepnhdv8"></path></g><path d="M244.73,239.16a2.26,2.26,0,0,1-3.23-1.45.76.76,0,0,0-.92-.52,2.26,2.26,0,0,1-3.23-1.45c-.31-.91-1.76-.52-1.44.4a3.73,3.73,0,0,0,4.45,2.67,3.68,3.68,0,0,0,4.77,1.8C246,240.26,245.63,238.81,244.73,239.16Z" style="fill: rgb(38, 50, 56); transform-origin: 240.744px 238.065px;" id="eln2iktv8wb3l" class="animable"></path><path d="M237.18,220.65c-1.53,3.33-4,5.44-5.5,4.73s-1.49-4,0-7.33,4-5.44,5.49-4.73S238.7,217.32,237.18,220.65Z" style="fill: rgb(38, 50, 56); transform-origin: 234.431px 219.35px;" id="elv2iywvjhkzd" class="animable"></path><path d="M236.1,217.39c-.6,1.3-1.57,2.14-2.16,1.85s-.59-1.56,0-2.87,1.57-2.14,2.16-1.86S236.7,216.08,236.1,217.39Z" style="fill: rgb(255, 255, 255); transform-origin: 235.022px 216.877px;" id="elpctinkkmsu" class="animable"></path><path d="M264.26,234c-1.52,3.33-4,5.45-5.49,4.73s-1.49-4,0-7.33,4-5.44,5.5-4.73S265.79,230.71,264.26,234Z" style="fill: rgb(38, 50, 56); transform-origin: 261.527px 232.701px;" id="elyom4uxojmbg" class="animable"></path><path d="M263.18,230.78c-.6,1.3-1.56,2.14-2.15,1.85s-.59-1.56,0-2.87,1.57-2.14,2.16-1.86S263.78,229.47,263.18,230.78Z" style="fill: rgb(255, 255, 255); transform-origin: 262.109px 230.267px;" id="eliur0widjlz" class="animable"></path><path d="M228,228.9a34.74,34.74,0,0,0-13.44-12c-.43-.21-.81.44-.38.65a34,34,0,0,1,13.18,11.75c.26.4.91,0,.64-.38Z" style="fill: rgb(38, 50, 56); transform-origin: 221.028px 223.162px;" id="elj5f6jhtqtqo" class="animable"></path><path d="M227.05,231.34a44.53,44.53,0,0,0-16.65-10c-.46-.14-.66.58-.2.73a43.54,43.54,0,0,1,16.32,9.75c.36.33.89-.2.53-.53Z" style="fill: rgb(38, 50, 56); transform-origin: 218.555px 226.623px;" id="el4o0yg1zkmx2" class="animable"></path><path d="M260.89,245.22a33.76,33.76,0,0,1,17.3,2.69c.44.2.82-.45.38-.64a34.5,34.5,0,0,0-17.68-2.8c-.48.05-.48.8,0,.75Z" style="fill: rgb(38, 50, 56); transform-origin: 269.648px 246.113px;" id="el5hdrmqyr6kd" class="animable"></path><path d="M259.48,247.54A43.78,43.78,0,0,1,277.4,254c.41.26.78-.39.38-.65a44.08,44.08,0,0,0-18.1-6.57c-.47-.06-.67.66-.2.72Z" style="fill: rgb(38, 50, 56); transform-origin: 268.582px 250.418px;" id="elp61n1jvj9c" class="animable"></path><g id="elssl05cryjv"><g style="opacity: 0.5; transform-origin: 237.701px 208.287px;" class="animable" id="eli50m8ehdy1m"><path d="M234.57,209.87a9,9,0,0,1,6.4-1.76c.94.14,1.35-1.3.4-1.45a10.48,10.48,0,0,0-7.56,1.91c-.77.56,0,1.86.76,1.3Z" id="el49ksrij2kiv" class="animable" style="transform-origin: 237.701px 208.287px;"></path></g></g><g id="eloo105jm4xjr"><g style="opacity: 0.5; transform-origin: 269.276px 224.078px;" class="animable" id="elz6yn9najug"><path d="M267.42,221.26a8.91,8.91,0,0,1,2.42,6.18c0,1,1.47,1,1.5,0a10.46,10.46,0,0,0-2.86-7.24c-.66-.71-1.72.35-1.06,1.06Z" id="elc1i3n401cav" class="animable" style="transform-origin: 269.276px 224.078px;"></path></g></g><g id="el87uo07a8856"><path d="M310.48,218.06a52,52,0,0,1-45.63,51.61,51.35,51.35,0,0,1-6.36.39,52,52,0,1,1,52-52Z" style="fill: #7E57C2; opacity: 0.3; transform-origin: 258.49px 218.06px;" class="animable" id="eljwz2tc4367s"></path></g><path d="M179,216.1a3.45,3.45,0,0,1-2.28-1.15,2.78,2.78,0,0,1-.35-.54c-.09-.18,0,0-.06-.17a.68.68,0,0,0-.62-.52,9,9,0,0,0-.13,2.2A5.48,5.48,0,0,0,179,217.6C180,217.73,180,216.23,179,216.1Z" style="fill: #7E57C2; transform-origin: 177.646px 215.664px;" id="elj13alkrx8kl" class="animable"></path><path d="M182.33,211.24A4.43,4.43,0,0,1,182,207a.64.64,0,0,0,0-.49,11.31,11.31,0,0,0-1.69.77,5.41,5.41,0,0,0,1,5.07C181.9,213,183,212,182.33,211.24Z" style="fill: #7E57C2; transform-origin: 181.301px 209.535px;" id="el69bivca7jel" class="animable"></path><g id="elij35by9340c"><g style="opacity: 0.2; transform-origin: 179.041px 212.059px;" class="animable" id="el9pm02qv0frw"><path d="M179,216.1a3.45,3.45,0,0,1-2.28-1.15,2.78,2.78,0,0,1-.35-.54c-.09-.18,0,0-.06-.17a.68.68,0,0,0-.62-.52,9,9,0,0,0-.13,2.2A5.48,5.48,0,0,0,179,217.6C180,217.73,180,216.23,179,216.1Z" id="els9tsv8lx3s" class="animable" style="transform-origin: 177.646px 215.664px;"></path><path d="M182.33,211.24A4.43,4.43,0,0,1,182,207a.64.64,0,0,0,0-.49,11.31,11.31,0,0,0-1.69.77,5.41,5.41,0,0,0,1,5.07C181.9,213,183,212,182.33,211.24Z" id="elwajrv9deawl" class="animable" style="transform-origin: 181.301px 209.535px;"></path></g></g><path d="M188.5,289.66c6.82-.84,14.28,1,20.51,3.62,18.27,7.67,29.73,25.1,36.57,43,1.37,3.57,7.17,2,5.78-1.59-7.31-19.13-19.29-37.56-38.56-46.24-7.29-3.29-16.2-5.77-24.3-4.77-3.78.46-3.83,6.47,0,6Z" style="fill: #7E57C2; transform-origin: 218.61px 310.876px;" id="eluu08isa1l0r" class="animable"></path><path d="M264.85,269.67a51.35,51.35,0,0,1-6.36.39,52,52,0,0,1-46.65-29c-.33-.67-.64-1.36-.94-2.05a1.55,1.55,0,0,0-2.66-.33,4.37,4.37,0,0,0-.29,4.65,57.16,57.16,0,0,0,56.9,30.84,4.55,4.55,0,0,0,3.73-2.58,1.56,1.56,0,0,0-1.66-2.22C266.23,269.49,265.55,269.59,264.85,269.67Z" style="fill: #7E57C2; transform-origin: 238.076px 256.277px;" id="elbr1vo84rgml" class="animable"></path><g id="elej461g8mcng"><path d="M276.33,175.93a43.71,43.71,0,0,0-8.37-3.11,1.46,1.46,0,0,0-1.83,1.54l.22,2.44a1.44,1.44,0,0,0,1.22,1.3,45,45,0,0,1,7.36,1.84,1.45,1.45,0,0,0,1.93-1.1l.25-1.34A1.44,1.44,0,0,0,276.33,175.93Z" style="fill: rgb(255, 255, 255); opacity: 0.5; transform-origin: 271.631px 176.401px;" class="animable" id="elr84vaqzylb"></path></g><g id="elaxsuiwlwewu"><path d="M258.05,175l-.52-1.39A2.54,2.54,0,0,0,255,172a44.8,44.8,0,0,0-33.41,70.89l-.09-.17A44.89,44.89,0,0,1,256,178.37,2.52,2.52,0,0,0,258.05,175Z" style="fill: rgb(255, 255, 255); opacity: 0.5; transform-origin: 235.672px 207.442px;" class="animable" id="elacmz981quhd"></path></g><path d="M206.9,305.64s11.19-39.38-9-32.87c-22.25,7.18-5.11,19.89-13.49,41.83-5.75,15,3.92,14.34,10.57,12.42,0,0-18.36,34,11,24.7s31.67-30.77,24.67-42.38S206.9,305.64,206.9,305.64Z" style="fill: #7E57C2; transform-origin: 208.308px 312.687px;" id="elsm281oxddnc" class="animable"></path><g id="el7oe7juwv2kq"><path d="M206.9,305.64s11.19-39.38-9-32.87c-22.25,7.18-5.11,19.89-13.49,41.83-5.75,15,3.92,14.34,10.57,12.42,0,0-18.36,34,11,24.7s31.67-30.77,24.67-42.38S206.9,305.64,206.9,305.64Z" style="fill: rgb(255, 255, 255); opacity: 0.5; transform-origin: 208.308px 312.687px;" class="animable" id="elorloivc3zce"></path></g><path d="M193.34,274.61c-15,7.44-1.18,19.81-8.89,40a20.54,20.54,0,0,0-1.73,8.15c.22.55,7.11,17,18.79-18.68C213,269.08,194.66,274.2,193.34,274.61Z" style="fill: #7E57C2; transform-origin: 193.998px 300.57px;" id="elf45jq18gfpd" class="animable"></path><g id="el6d6ba322wmu"><path d="M193.34,274.61c-15,7.44-1.18,19.81-8.89,40a20.54,20.54,0,0,0-1.73,8.15c.22.55,7.11,17,18.79-18.68C213,269.08,194.66,274.2,193.34,274.61Z" style="fill: rgb(255, 255, 255); opacity: 0.2; transform-origin: 193.998px 300.57px;" class="animable" id="elmb5fgvqjd9"></path></g><g id="elhh2zzt2jr8"><g style="opacity: 0.5; transform-origin: 192.885px 299.779px;" class="animable" id="el7pp1j8vvc0n"><path d="M189,284l11.79-4.35c.9-.33.51-1.78-.4-1.44l-11.79,4.34c-.89.33-.51,1.78.4,1.45Z" style="fill: rgb(255, 255, 255); transform-origin: 194.697px 281.104px;" id="elsc390i7w8dl" class="animable"></path><path d="M189,291.08l11.79-4.35c.9-.33.51-1.78-.4-1.44l-11.79,4.34c-.89.33-.51,1.79.4,1.45Z" style="fill: rgb(255, 255, 255); transform-origin: 194.697px 288.185px;" id="elqhwm5pqjvvd" class="animable"></path><path d="M189.32,298.18l11.79-4.35c.9-.33.51-1.78-.4-1.44l-11.78,4.34c-.9.34-.51,1.79.39,1.45Z" style="fill: rgb(255, 255, 255); transform-origin: 195.02px 295.285px;" id="el6soai2tpu5h" class="animable"></path><path d="M189.41,306l9.78-3.6c.9-.34.51-1.79-.4-1.45l-9.78,3.6c-.9.34-.51,1.79.4,1.45Z" style="fill: rgb(255, 255, 255); transform-origin: 194.1px 303.475px;" id="elmvllikhi9qf" class="animable"></path><path d="M187.42,314.07l8.53-3.14c.9-.34.51-1.79-.4-1.45L187,312.63c-.9.33-.51,1.78.4,1.44Z" style="fill: rgb(255, 255, 255); transform-origin: 191.475px 311.775px;" id="elfkerd45fpld" class="animable"></path><path d="M185.06,321.35l8.53-3.15c.9-.33.51-1.78-.4-1.45l-8.53,3.15c-.9.33-.51,1.78.4,1.45Z" style="fill: rgb(255, 255, 255); transform-origin: 189.125px 319.05px;" id="elb7dpxpqwp6" class="animable"></path></g></g><path d="M206.9,305.64s16.76-7.92,23.76,3.7,4.67,33.05-24.67,42.38c-13.06,4.16-16.66-.29-16.64-6.49-.64,7.31,2.59,13.14,17.41,8.42,30.81-9.8,33.26-32.32,25.91-44.52s-24.95-3.88-24.95-3.88Z" style="fill: #7E57C2; transform-origin: 212.707px 328.917px;" id="el1fw433dzham" class="animable"></path><g id="elhfm490d9jsj"><path d="M206.9,305.64s16.76-7.92,23.76,3.7,4.67,33.05-24.67,42.38c-13.06,4.16-16.66-.29-16.64-6.49-.64,7.31,2.59,13.14,17.41,8.42,30.81-9.8,33.26-32.32,25.91-44.52s-24.95-3.88-24.95-3.88Z" style="fill: rgb(255, 255, 255); opacity: 0.2; transform-origin: 212.707px 328.917px;" class="animable" id="eljr5z5qz6ml"></path></g><path d="M206.88,303.66A55.83,55.83,0,0,1,194,326c-1.33,1.4.79,3.52,2.12,2.12a58.93,58.93,0,0,0,13.7-23.62c.54-1.86-2.36-2.65-2.9-.8Z" style="fill: #7E57C2; transform-origin: 201.732px 315.613px;" id="elnu7hmw9wg" class="animable"></path><g id="eljkzd5ukphn"><g style="opacity: 0.2; transform-origin: 201.732px 315.613px;" class="animable" id="el84jxc409c4c"><path d="M206.88,303.66A55.83,55.83,0,0,1,194,326c-1.33,1.4.79,3.52,2.12,2.12a58.93,58.93,0,0,0,13.7-23.62c.54-1.86-2.36-2.65-2.9-.8Z" style="fill: rgb(255, 255, 255); transform-origin: 201.732px 315.613px;" id="eldp9e2dvkja" class="animable"></path></g></g><path d="M260.65,279.82c-6.81-2.57-10.33-4.39-19.75-17.45-11.7-16.22-34.46,10-30.11,17.1s18.28,10.48,20-4.11l1.16.07s4,10.85,6.84,16.74c5.63,11.65,20.3,16.25,26.69,6.41C268.22,294.31,269.58,283.2,260.65,279.82Z" style="fill: #7E57C2; transform-origin: 238.893px 280.556px;" id="elrl9n4ghpign" class="animable"></path><path d="M260.65,279.82c-6.81-2.57-10.33-4.39-19.75-17.45-11.7-16.22-34.46,10-30.11,17.1s18.28,10.48,20-4.11l1.16.07s4,10.85,6.84,16.74c5.63,11.65,20.3,16.25,26.69,6.41C268.22,294.31,269.58,283.2,260.65,279.82Z" style="fill: #7E57C2; transform-origin: 238.893px 280.556px;" id="elde7lgg5nj3s" class="animable"></path><g id="eldyj35mxfwo"><path d="M260.65,279.82c-6.81-2.57-10.33-4.39-19.75-17.45-11.7-16.22-34.46,10-30.11,17.1s18.28,10.48,20-4.11l1.16.07s4,10.85,6.84,16.74c5.63,11.65,20.3,16.25,26.69,6.41C268.22,294.31,269.58,283.2,260.65,279.82Z" style="fill: rgb(255, 255, 255); opacity: 0.5; transform-origin: 238.893px 280.556px;" class="animable" id="el0dr5g4gthkif"></path></g><path d="M260.65,279.82c9.83,3.7,6.15,15.35,2.93,19.23-4.65,5.62-9.2,6-13.31,3.72,4.23,4,9.45,4.51,15.69-2.18C270.37,295.86,272.44,280.37,260.65,279.82Z" style="fill: #7E57C2; transform-origin: 259.856px 292.767px;" id="elwdwgsvwoie" class="animable"></path><g id="els6tvv72ows"><path d="M260.65,279.82c9.83,3.7,6.15,15.35,2.93,19.23-4.65,5.62-9.2,6-13.31,3.72,4.23,4,9.45,4.51,15.69-2.18C270.37,295.86,272.44,280.37,260.65,279.82Z" style="fill: rgb(255, 255, 255); opacity: 0.2; transform-origin: 259.856px 292.767px;" class="animable" id="el2fnccn2nupu"></path></g><path d="M228.16,258.15a20.56,20.56,0,0,1,2.21,16.8c-.39,1.38,1.67,2.28,2.07.9,1.84-6.34,1.24-13.46-2.49-19.06-.81-1.2-2.6.16-1.79,1.36Z" style="fill: #7E57C2; transform-origin: 230.7px 266.431px;" id="elidbdzznysb" class="animable"></path><g id="eln0583sq92bh"><g style="opacity: 0.2; transform-origin: 230.7px 266.431px;" class="animable" id="elbgru0ic2hik"><path d="M228.16,258.15a20.56,20.56,0,0,1,2.21,16.8c-.39,1.38,1.67,2.28,2.07.9,1.84-6.34,1.24-13.46-2.49-19.06-.81-1.2-2.6.16-1.79,1.36Z" style="fill: rgb(255, 255, 255); transform-origin: 230.7px 266.431px;" id="elw5kmm0s2t6" class="animable"></path></g></g><path d="M214.79,274a9.87,9.87,0,0,0-2.56,7.39,13.07,13.07,0,0,0,1.22,1.12.7.7,0,0,0,.29-.65c-.19-2.28.3-5,2-6.67C216.39,274.5,215.48,273.3,214.79,274Z" style="fill: #7E57C2; transform-origin: 214.083px 278.149px;" id="elly2w1y0iujm" class="animable"></path><path d="M220.62,277.06a8.87,8.87,0,0,0-3.15,7.7,12.61,12.61,0,0,0,1.56.46.33.33,0,0,0,0-.1,7.27,7.27,0,0,1,2.51-6.88C222.27,277.62,221.36,276.43,220.62,277.06Z" style="fill: #7E57C2; transform-origin: 219.617px 281.051px;" id="elck7ffggbv6t" class="animable"></path><g id="el0dt8quwij0a6"><g style="opacity: 0.2; transform-origin: 217.006px 279.504px;" class="animable" id="elu2im9g9aldk"><path d="M214.79,274a9.87,9.87,0,0,0-2.56,7.39,13.07,13.07,0,0,0,1.22,1.12.7.7,0,0,0,.29-.65c-.19-2.28.3-5,2-6.67C216.39,274.5,215.48,273.3,214.79,274Z" id="elhopqxn6c8g" class="animable" style="transform-origin: 214.083px 278.149px;"></path><path d="M220.62,277.06a8.87,8.87,0,0,0-3.15,7.7,12.61,12.61,0,0,0,1.56.46.33.33,0,0,0,0-.1,7.27,7.27,0,0,1,2.51-6.88C222.27,277.62,221.36,276.43,220.62,277.06Z" id="elv0g6vh7y44t" class="animable" style="transform-origin: 219.617px 281.051px;"></path></g></g><path d="M254.86,282.51l6.74,2.76a14.46,14.46,0,0,1-4.17,12.4s-3.25.24-7.87-4.56C249.56,293.11,254.55,288.85,254.86,282.51Z" style="fill: rgb(255, 255, 255); transform-origin: 255.656px 290.091px;" id="eluobtboa4efn" class="animable"></path><path d="M255.62,292.3a1.91,1.91,0,1,1,2.55-.84A1.9,1.9,0,0,1,255.62,292.3Z" style="fill: #7E57C2; transform-origin: 256.47px 290.591px;" id="elvy873lg6ivn" class="animable"></path><path d="M256,292.44l-.25-.09c-.45.71-.8,1.15-.92,1.09s.31-1.49,1.14-3.11,1.64-2.85,1.84-2.75,0,.6-.34,1.38l.22.15c.81-1.79,1.24-3.15,1-3.27s-1.62,1.81-2.93,4.38-2.12,4.8-1.81,5S255,294.15,256,292.44Z" style="fill: #7E57C2; transform-origin: 256.32px 290.538px;" id="eljvcwef12qem" class="animable"></path><g id="elafoul2sz56w"><path d="M256,292.44l-.25-.09c-.45.71-.8,1.15-.92,1.09s.31-1.49,1.14-3.11,1.64-2.85,1.84-2.75,0,.6-.34,1.38l.22.15c.81-1.79,1.24-3.15,1-3.27s-1.62,1.81-2.93,4.38-2.12,4.8-1.81,5S255,294.15,256,292.44Z" style="fill: rgb(255, 255, 255); opacity: 0.4; transform-origin: 256.32px 290.538px;" class="animable" id="elvzkd5nb8o9a"></path></g><g id="el02w9l8cab7qh"><path d="M143.71,245a61.62,61.62,0,0,0-11,19.17c-3.31,1.58-8.36-17.57-7.07-27.24a67.09,67.09,0,0,1,6.65-4.95l.06,0a8.11,8.11,0,0,1,4.5-1.35h.37A8.75,8.75,0,0,1,143.71,245Z" style="fill: #7E57C2; opacity: 0.3; transform-origin: 135.595px 247.446px;" class="animable" id="elhqkrokrzks"></path></g><g id="elpqj7qljjfu"><path d="M136.29,313.68a1.94,1.94,0,0,1-1.08.33,1.32,1.32,0,0,1-.28,0c-13.62-1.88-26.7-11.25-33.07-23.37l.09-6.37a2,2,0,0,1,1.76.92l.56.86a1.91,1.91,0,0,1,.32,1.11c5.3,11.49,17.24,20.61,29.86,22.73C135,311.15,135.63,312.42,136.29,313.68Z" style="fill: #7E57C2; opacity: 0.3; transform-origin: 119.075px 299.143px;" class="animable" id="el48yj35bs7el"></path></g><g id="eltp4dn6tfwc"><path d="M168.58,342.51a1.9,1.9,0,0,1-.59.83,38.67,38.67,0,0,1-20.8,8.48,65.39,65.39,0,0,1-7.32-3,2,2,0,0,1,1.79-.9,34.56,34.56,0,0,0,23-7.08C166,341.45,167.27,342,168.58,342.51Z" style="fill: #7E57C2; opacity: 0.3; transform-origin: 154.225px 346.33px;" class="animable" id="el7l5gxvml0c"></path></g></g><g id="freepik--Planet--inject-6" class="animable" style="transform-origin: 157.205px 142.62px;"><g id="elcl5znk21wt"><circle cx="154.42" cy="142.62" r="37.83" style="fill: #7E57C2; transform-origin: 154.42px 142.62px; transform: rotate(-81.67deg);" class="animable" id="els3j3yu7z2q"></circle></g><g id="elwpz8rff89m"><circle cx="154.42" cy="142.62" r="37.83" style="fill: rgb(255, 255, 255); opacity: 0.6; transform-origin: 154.42px 142.62px; transform: rotate(-81.67deg);" class="animable" id="elx3zsj3kvnzm"></circle></g><g id="el7kewhyrkaji"><path d="M175.7,111.33c-.92,5-4.46,9.6-6.4,15-2.41,6.71,3.25,11-2.33,22.06S154.81,158.69,151.11,164c-2.56,3.66-7.66,10.19-10.54,13.85A37.85,37.85,0,0,0,160.19,180c4.15-4.89,12-12,10.41-12.86-2.3-1.27-7.86,6.42-10.41,5.08s2-4.47,12.3-11.91,9.59-21.31,10.34-28.57a18.14,18.14,0,0,1,3.65-9.18A37.58,37.58,0,0,0,175.7,111.33Z" style="fill: #7E57C2; opacity: 0.2; transform-origin: 163.525px 145.891px;" class="animable" id="els1oruup38jh"></path></g><g id="el3xdvtm1ez6g"><path d="M175.7,111.33c-.92,5-4.46,9.6-6.4,15-2.41,6.71,3.25,11-2.33,22.06S154.81,158.69,151.11,164c-2.56,3.66-7.66,10.19-10.54,13.85A37.85,37.85,0,0,0,160.19,180c4.15-4.89,12-12,10.41-12.86-2.3-1.27-7.86,6.42-10.41,5.08s2-4.47,12.3-11.91,9.59-21.31,10.34-28.57a18.14,18.14,0,0,1,3.65-9.18A37.58,37.58,0,0,0,175.7,111.33Z" style="opacity: 0.2; transform-origin: 163.525px 145.891px;" class="animable" id="elr7l39v3mt3"></path></g><g id="el9vilr0eg38g"><path d="M132.4,137c1.39.26,2.15,2.38,1.7,4.74s-1.94,4-3.32,3.78-2.15-2.39-1.7-4.74S131,136.77,132.4,137Z" style="opacity: 0.2; transform-origin: 131.59px 141.259px;" class="animable" id="elqtal542i5wr"></path></g><path d="M157.08,104.88c-5.3,14.05-13,10-17.38,20.52-4.57,10.85,5.78,10.87-3,24.65-6.1,9.59-10.46,13.67-12.55,15.27a37.26,37.26,0,0,0,7.34,7.39c1.92-1.33,5.53-4.44,10-11.21,6.74-10.15,9.32-5.08,15.61-14.31s-1.07-16.09,3.29-25c2.48-5.08,5.39-10.49,6.89-15.09A38,38,0,0,0,157.08,104.88Zm-4.41,31.05c-.65,3.43-2.81,5.89-4.83,5.51s-3.12-3.47-2.47-6.9,2.82-5.88,4.84-5.5S153.33,132.51,152.67,135.93Z" style="fill: #7E57C2; transform-origin: 145.715px 138.795px;" id="ela75q3q20gl" class="animable"></path><path d="M180.44,158.29c1.17.79,1,3-.31,5s-3.37,3-4.54,2.17-1-3,.31-5S179.27,157.5,180.44,158.29Z" style="fill: #7E57C2; transform-origin: 178.015px 161.883px;" id="el892xajfd702" class="animable"></path><g id="elly9ur24knj"><g style="opacity: 0.3; transform-origin: 152.687px 138.795px;" class="animable" id="eluhwsz87f4k"><path d="M157.08,104.88c-5.3,14.05-13,10-17.38,20.52-4.57,10.85,5.78,10.87-3,24.65-6.1,9.59-10.46,13.67-12.55,15.27a37.26,37.26,0,0,0,7.34,7.39c1.92-1.33,5.53-4.44,10-11.21,6.74-10.15,9.32-5.08,15.61-14.31s-1.07-16.09,3.29-25c2.48-5.08,5.39-10.49,6.89-15.09A38,38,0,0,0,157.08,104.88Zm-4.41,31.05c-.65,3.43-2.81,5.89-4.83,5.51s-3.12-3.47-2.47-6.9,2.82-5.88,4.84-5.5S153.33,132.51,152.67,135.93Z" style="fill: rgb(255, 255, 255); transform-origin: 145.715px 138.795px;" id="elye76z4wsu8r" class="animable"></path><path d="M180.44,158.29c1.17.79,1,3-.31,5s-3.37,3-4.54,2.17-1-3,.31-5S179.27,157.5,180.44,158.29Z" style="fill: rgb(255, 255, 255); transform-origin: 178.015px 161.883px;" id="eldnlz7i8e1rh" class="animable"></path></g></g><path d="M185.45,121c.52.76,1,1.53,1.51,2.34.21.35.39.71.58,1.06,4.14-1.4,6.82-1.75,7.41-.76,1.65,2.8-14.16,15.23-35.32,27.77S120,171.85,118.31,169.05c-.59-1,1-3.16,4.22-6.12-.21-.34-.45-.67-.66-1-.47-.81-.9-1.63-1.32-2.45-17.28,12.2-27.85,22-26.07,25,2.72,4.58,33-8.35,67.64-28.88s60.52-40.89,57.81-45.47C218.14,107.14,204.46,111.69,185.45,121Z" style="fill: #7E57C2; transform-origin: 157.205px 147.31px;" id="elglucv1ig0pu" class="animable"></path></g><defs>     <filter id="active" height="200%">         <feMorphology in="SourceAlpha" result="DILATED" operator="dilate" radius="2"></feMorphology>                <feFlood flood-color="#32DFEC" flood-opacity="1" result="PINK"></feFlood>        <feComposite in="PINK" in2="DILATED" operator="in" result="OUTLINE"></feComposite>        <feMerge>            <feMergeNode in="OUTLINE"></feMergeNode>            <feMergeNode in="SourceGraphic"></feMergeNode>        </feMerge>    </filter>    <filter id="hover" height="200%">        <feMorphology in="SourceAlpha" result="DILATED" operator="dilate" radius="2"></feMorphology>                <feFlood flood-color="#ff0000" flood-opacity="0.5" result="PINK"></feFlood>        <feComposite in="PINK" in2="DILATED" operator="in" result="OUTLINE"></feComposite>        <feMerge>            <feMergeNode in="OUTLINE"></feMergeNode>            <feMergeNode in="SourceGraphic"></feMergeNode>        </feMerge>            <feColorMatrix type="matrix" values="0   0   0   0   0                0   1   0   0   0                0   0   0   0   0                0   0   0   1   0 "></feColorMatrix>    </filter></defs></svg>